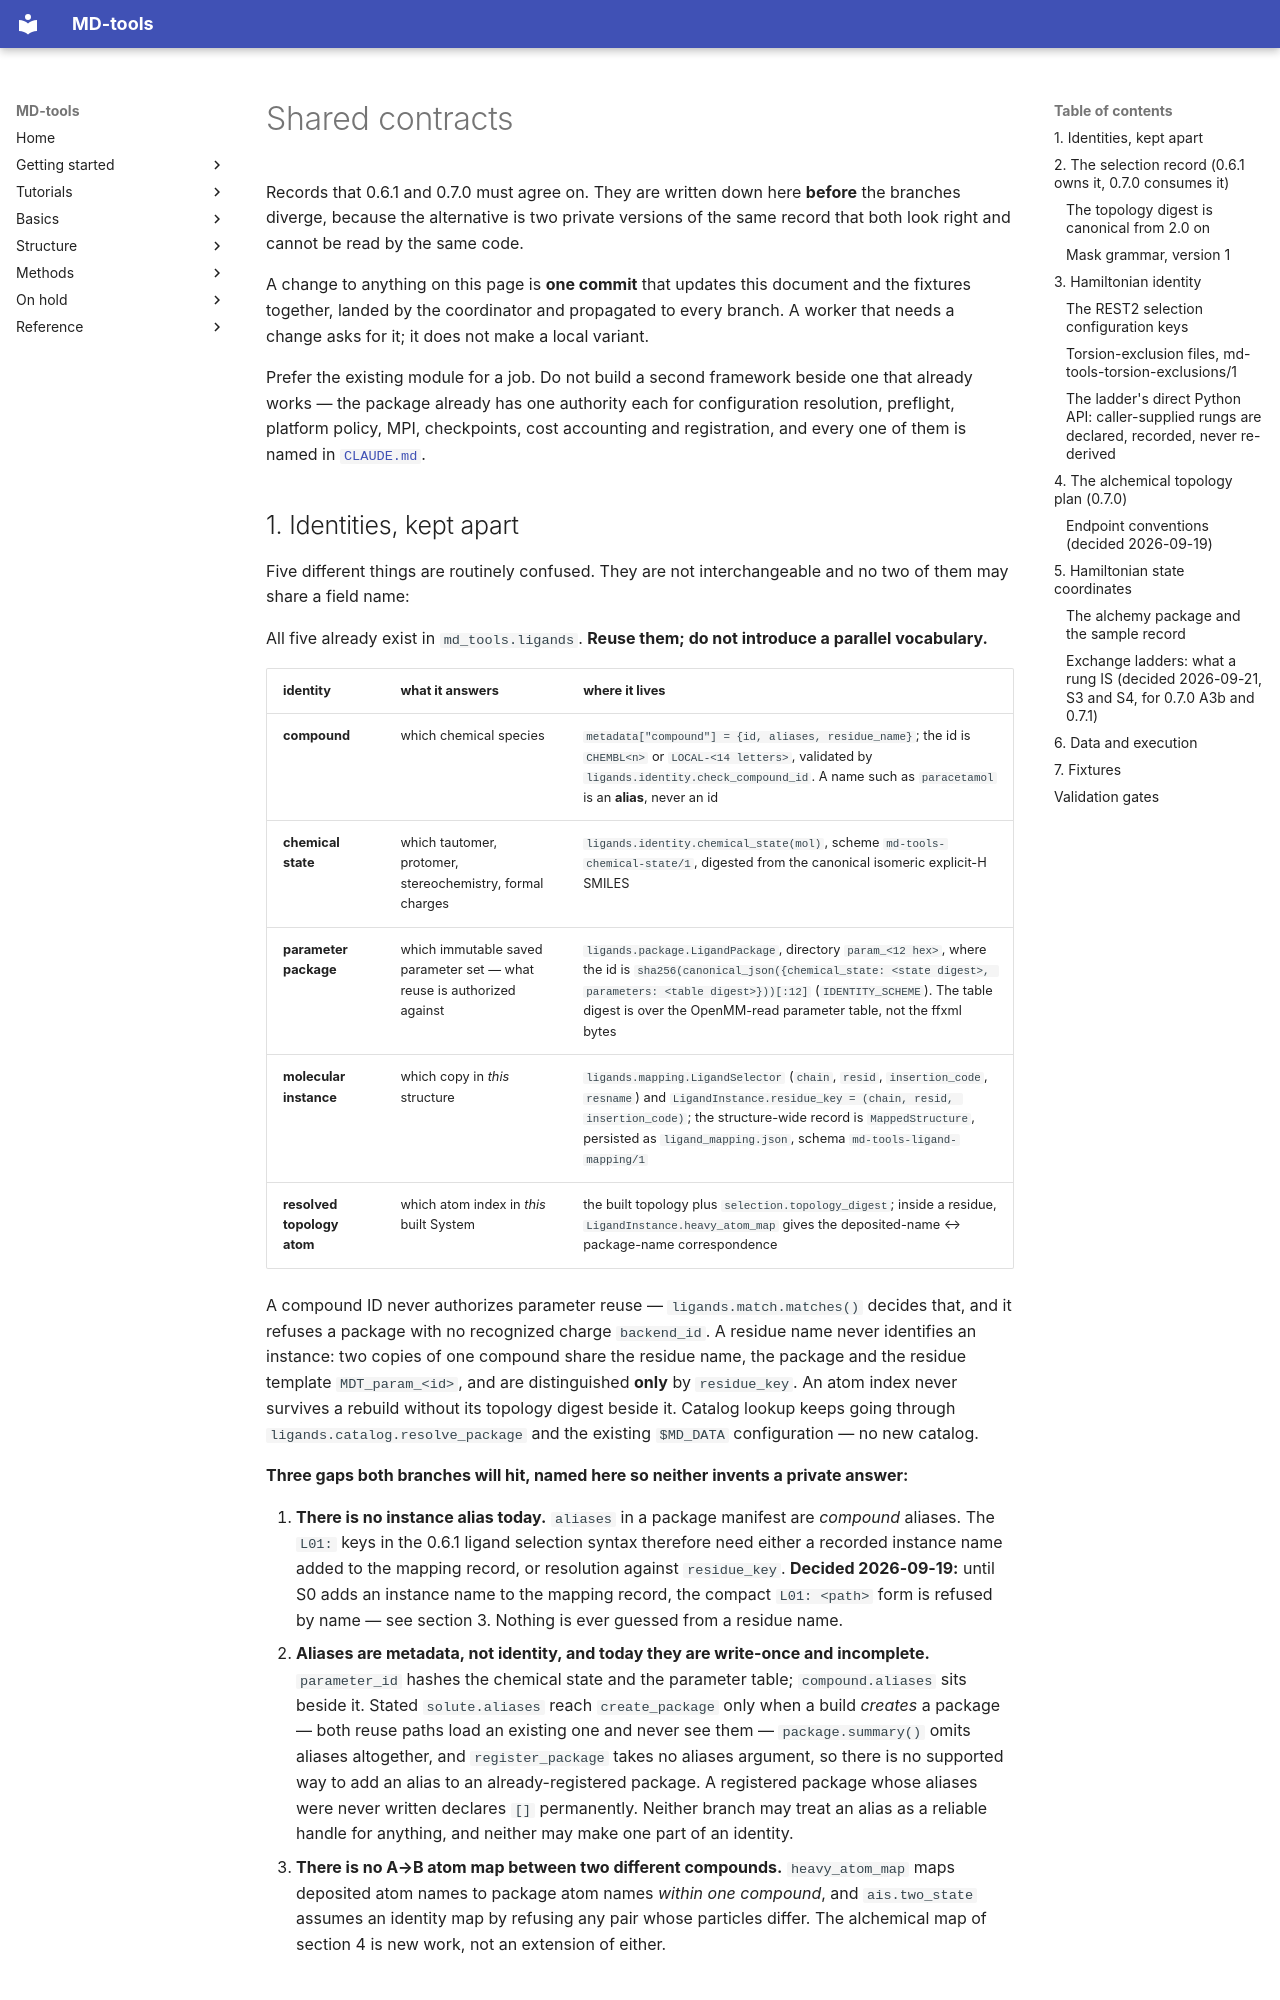

repository: csy0000/MD-tools · page: development/shared-contracts/index.html · generator: mkdocs

# Shared contracts

Records that 0.6.1 and 0.7.0 must agree on. They are written down here **before** the branches
diverge, because the alternative is two private versions of the same record that both look right
and cannot be read by the same code.

A change to anything on this page is **one commit** that updates this document and the fixtures
together, landed by the coordinator and propagated to every branch. A worker that needs a change
asks for it; it does not make a local variant.

Prefer the existing module for a job. Do not build a second framework beside one that already
works — the package already has one authority each for configuration resolution, preflight,
platform policy, MPI, checkpoints, cost accounting and registration, and every one of them is
named in [`CLAUDE.md`](../../CLAUDE.md).

## 1. Identities, kept apart

Five different things are routinely confused. They are not interchangeable and no two of them may
share a field name:

All five already exist in `md_tools.ligands`. **Reuse them; do not introduce a parallel vocabulary.**

| identity | what it answers | where it lives |
|---|---|---|
| **compound** | which chemical species | `metadata["compound"] = {id, aliases, residue_name}`; the id is `CHEMBL<n>` or `LOCAL-<14 letters>`, validated by `ligands.identity.check_compound_id`. A name such as `paracetamol` is an **alias**, never an id |
| **chemical state** | which tautomer, protomer, stereochemistry, formal charges | `ligands.identity.chemical_state(mol)`, scheme `md-tools-chemical-state/1`, digested from the canonical isomeric explicit-H SMILES |
| **parameter package** | which immutable saved parameter set — what reuse is authorized against | `ligands.package.LigandPackage`, directory `param_<12 hex>`, where the id is `sha256(canonical_json({chemical_state: <state digest>, parameters: <table digest>}))[:12]` (`IDENTITY_SCHEME`). The table digest is over the OpenMM-read parameter table, not the ffxml bytes |
| **molecular instance** | which copy in *this* structure | `ligands.mapping.LigandSelector` (`chain`, `resid`, `insertion_code`, `resname`) and `LigandInstance.residue_key = (chain, resid, insertion_code)`; the structure-wide record is `MappedStructure`, persisted as `ligand_mapping.json`, schema `md-tools-ligand-mapping/1` |
| **resolved topology atom** | which atom index in *this* built System | the built topology plus `selection.topology_digest`; inside a residue, `LigandInstance.heavy_atom_map` gives the deposited-name ↔ package-name correspondence |

A compound ID never authorizes parameter reuse — `ligands.match.matches()` decides that, and it
refuses a package with no recognized charge `backend_id`. A residue name never identifies an
instance: two copies of one compound share the residue name, the package and the residue template
`MDT_param_<id>`, and are distinguished **only** by `residue_key`. An atom index never survives a
rebuild without its topology digest beside it. Catalog lookup keeps going through
`ligands.catalog.resolve_package` and the existing `$MD_DATA` configuration — no new catalog.

**Three gaps both branches will hit, named here so neither invents a private answer:**

1. **There is no instance alias today.** `aliases` in a package manifest are *compound* aliases.
   The `L01:` keys in the 0.6.1 ligand selection syntax therefore need either a recorded
   instance name added to the mapping record, or resolution against `residue_key`. **Decided
   2026-09-19:** until S0 adds an instance name to the mapping record, the compact `L01: <path>`
   form is refused by name — see section 3. Nothing is ever guessed from a residue name.
2. **Aliases are metadata, not identity, and today they are write-once and incomplete.**
   `parameter_id` hashes the chemical state and the parameter table; `compound.aliases` sits
   beside it. Stated `solute.aliases` reach `create_package` only when a build *creates* a
   package — both reuse paths load an existing one and never see them — `package.summary()` omits
   aliases altogether, and `register_package` takes no aliases argument, so there is no supported
   way to add an alias to an already-registered package. A registered package whose aliases were
   never written declares `[]` permanently. Neither branch may treat an alias as a reliable
   handle for anything, and neither may make one part of an identity.
3. **There is no A→B atom map between two different compounds.** `heavy_atom_map` maps deposited
   atom names to package atom names *within one compound*, and `ais.two_state` assumes an identity
   map by refusing any pair whose particles differ. The alchemical map of section 4 is new work,
   not an extension of either.
